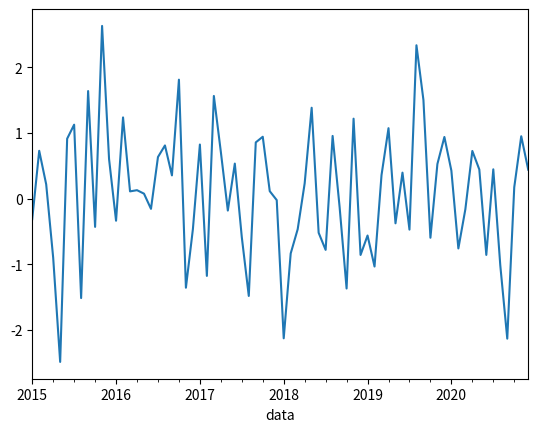
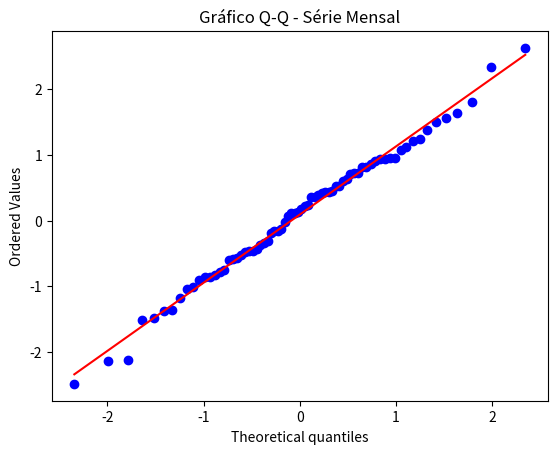

Here is the Python script that generated these plots, in order:
import numpy as np
import pandas as pd
import matplotlib.pyplot as plt
from matplotlib.pylab import rcParams
import scipy.stats as stats # módulo de estatística do SciPy
import datetime

np.random.seed(6)
# Média = 0, Desvio Padrão = 1, Tamanho = 72
dados2 = np.random.normal(0, 1, 72)
#print(dados2)

dados2 = pd.DataFrame(dados2)
#print(dados2)

dados2.columns = ['valores']
#print(dados2.head())

#print(dados2.describe())

#Sprint(dados2.shape)

# Cria um índice de datas mensais de 2015-01 a 2020-12
# O parâmetro 'periods' define o número de períodos (neste caso, meses) 
# que queremos gerar, que é igual ao tamanho do DataFrame 'dados2' (72).
# O parâmetro 'freq' define a frequência dos períodos, 
# que neste caso é mensal ('MS' significa "Month Start", ou seja, início do mês).
indice = pd.date_range(start="2015-01", periods=72, freq="MS")
#print(indice)

# Transforma o array de datas em um DataFrame do Pandas, com uma coluna chamada 'data'.
data = pd.DataFrame(indice, columns=['data'])


# Uma alternativa ao pd.date_range() é criar um array de datas usando o NumPy.
# np.arange(72) cria um array de 0 a 71, que é adicionado à data inicial '2015-01' para gerar as datas mensais.
#data = np.array('2015-01', dtype='datetime64[M]') + np.arange(72)
#print(data)

# Transforma o array de datas em um DataFrame do Pandas, com uma coluna chamada 'data'.
#data = pd.DataFrame(data, columns=['data'])
#print(data.head())

# Só para mostrar que é possível concatenar.
#serie2 = pd.concat([data, dados2], axis=1)
#print(serie2.head())

serie2 = pd.Series(dados2['valores'].values, index=data['data'])
print(serie2)

serie2.plot()
plt.show()

# Análise de normalidade
# Gráfico Q-Q (Quantile-Quantile)
# O gráfico Q-Q é uma ferramenta gráfica para avaliar se um conjunto de dados 
# segue uma distribuição teórica específica, como a distribuição normal. 
# Ele compara os quantis dos dados observados com os quantis da 
# distribuição teórica. Se os pontos do gráfico Q-Q estiverem próximos 
# de uma linha reta, isso sugere que os dados seguem a distribuição teórica.
stats.probplot(serie2, dist="norm", plot=plt)
plt.title("Gráfico Q-Q - Série Mensal")
plt.show()

# Teste de Shapiro-Wilk
# O teste de Shapiro-Wilk é um teste estatístico que avalia a normalidade dos dados.
# Ele testa a hipótese nula de que os dados seguem uma distribuição normal.
# Nível de significância (alpha) = 0.05
# Quando o valor-p do teste de Shapiro-Wilk é menor que o nível de significância (0,05), 
# rejeitamos a hipótese nula e concluímos que os dados não seguem uma distribuição normal.
# Caso contrário, se o valor-p for maior que 0,05, não rejeitamos a hipótese nula e 
# concluímos que os dados seguem uma distribuição normal.
nivel_significancia = 0.05
shapiro_stat, shapiro_p_value = stats.shapiro(serie2)
print(f"Estatística de Shapiro-Wilk: {shapiro_stat}")
print(f"Valor-p do Teste de Shapiro-Wilk: {shapiro_p_value}")
if shapiro_p_value < nivel_significancia:
    print(f"{round(shapiro_p_value, 4)}: Rejeitamos a hipótese nula: os dados não seguem uma distribuição normal.")
else:
    print(f"{round(shapiro_p_value, 4)}: Não rejeitamos a hipótese nula: os dados seguem uma distribuição normal.")
